Run: headless pygame with SDL's dummy video driver; simulated clock (each Clock.tick advances the game by its frame time, no real sleeping); random seed 0; keys injected as events and as key.get_pressed() state; mouse plan: one left click at the window centre at the start of phase 2, then a move to the lower-right quarter at the start of phase 3.
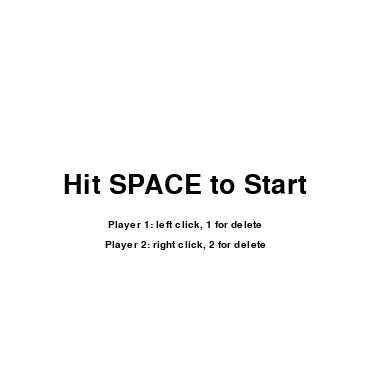
Frame 1 of 4 · flips 1–60 · no input
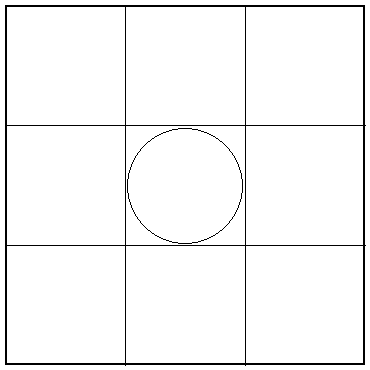
Frame 2 of 4 · flips 61–180 · clicked the window centre · tapped SPACE, RETURN · held RIGHT (→), D
Frame 3 of 4 · flips 181–300 · moved the mouse to the lower-right quarter · held DOWN (↓), S · screen unchanged from frame 2, image omitted
Frame 4 of 4 · flips 301–420 · held LEFT (←), A, UP (↑), W · screen unchanged from frame 3, image omitted

The pygame program that drew these frames:

import pygame, sys

pygame.init()


def start_screen():
    start_text = largeFont.render('Hit SPACE to Start', True, black)
    start_rect = start_text.get_rect()
    start_rect.center = size//2, size//2

    info_text1 = smallFont.render('Player 1: left click, 1 for delete', True, black)
    info_rect1 = info_text1.get_rect()
    info_rect1.center = size//2, size//2+40

    info_text2 = smallFont.render('Player 2: right click, 2 for delete', True, black)
    info_rect2 = info_text2.get_rect()
    info_rect2.center = size//2, size//2+60

    # info_text3 = smallFont.render('Q for quit, R for restart', True, black)
    # info_rect3 = info_text3.get_rect()
    # info_rect3.center = size // 2, size // 2 + 80

    start = True
    while start:
        for event in pygame.event.get():
            if event.type == pygame.QUIT:
                sys.exit()
            elif event.type == pygame.KEYDOWN:
                if event.key == pygame.K_q:
                    sys.exit()
                elif event.key == pygame.K_SPACE:
                    start = False

        window.fill(white)
        window.blit(start_text, start_rect)
        window.blit(info_text1, info_rect1)
        window.blit(info_text2, info_rect2)
        # window.blit(info_text3, info_rect3)
        clock.tick(FPS)
        pygame.display.update()


def pause():
    pause = True

    pause_text = largeFont.render('Pause', True, black)
    pause_text_rect = pause_text.get_rect()
    pause_text_rect.center = size//2, size//2

    pause_text2 = smallFont.render('Press p to unpause, r to restart', True, black)
    pause_text2_rect = pause_text2.get_rect()
    pause_text2_rect.center = size//2, size//2+40

    while pause:
        for event in pygame.event.get():
            if event.type == pygame.QUIT:
                sys.exit()
            elif event.type == pygame.KEYDOWN:
                if event.key == pygame.K_q:
                    sys.exit()
                elif event.key == pygame.K_p:
                    pause = False
                elif event.key == pygame.K_r:
                    player_1_List.clear()
                    player_2_List.clear()
                    pause = False

        window.fill(white)
        window.blit(pause_text, pause_text_rect)
        window.blit(pause_text2, pause_text2_rect)
        clock.tick(5)
        pygame.display.update()


def player_1(x, y):
    pygame.draw.circle(window, black, (x+block//2, y+1+block//2), block//2-2, 1)

def player_2(x, y):
    pygame.draw.aaline(window, black, (x, y), (x+block, y+block))
    pygame.draw.aaline(window, black, (x, y+block), (x+block, y))

def board():
    pygame.draw.rect(window, black, (dist, dist, board_size, board_size), 2)

    pygame.draw.line(window, black, (dist, dist+block,), (5+board_size, dist+block))
    pygame.draw.line(window, black, (dist, dist+block*2,), (dist+board_size, dist+block*2))

    pygame.draw.line(window, black, (dist+block, dist,), (dist+block, dist+board_size))
    pygame.draw.line(window, black, (dist+block*2, dist,), (dist+block*2, dist+board_size))


largeFont = pygame.font.SysFont('Arial', 40)
smallFont = pygame.font.SysFont('Arial', 15)
white = (255,255,255)
black= (0,0,0)
block = 120
size = 370
window = pygame.display.set_mode((size, size))
clock = pygame.time.Clock()
board_size = 360
dist = 5
FPS = 15
# squares move from left to right, row by row
square_1_x, square_1_y = dist, dist
square_2_x, square_2_y = dist+block, dist
square_3_x, square_3_y = dist+block*2, dist
square_4_x, square_4_y = dist, dist+block
square_5_x, square_5_y = dist+block, dist+block
square_6_x, square_6_y = dist+block*2, dist+block
square_7_x, square_7_y = dist, dist+block*2
square_8_x, square_8_y = dist+block, dist+block*2
square_9_x, square_9_y = dist+block*2, dist+block*2
#
s1 = 0
s2 = 0
s3 = 0
s4 = 0
s5 = 0
s6 = 0
s7 = 0
s8 = 0
s9 = 0

player_1_List = []
player_2_List = []


def game_loop():
    done = False

    while not done:
        mouse = pygame.mouse.get_pos()
        click = pygame.mouse.get_pressed()
        # for event in pygame.event.get():
        #     if event.type == pygame.KEYDOWN:
        #         if event.key == pygame.K_p:
        #             pause()
        window.fill(white)

        for event in pygame.event.get():
            if event.type == pygame.QUIT:
                done = True
            elif event.type == pygame.KEYDOWN :
                if event.key == pygame.K_q:
                    done = True

                # DELETE OBJECT
                elif event.key == pygame.K_1:
                    if len(player_1_List) >= 1:
                        player_1_List.pop()
                elif event.key == pygame.K_2:
                    if len(player_2_List) >= 1:
                        player_2_List.pop()


                elif event.key == pygame.K_p:
                    pause()


        board()
        # square 1
        if square_1_x <= mouse[0] <= square_2_x and square_1_y < mouse[1] < square_4_y:
            if click[0] == 1:
                player_1_List.append((square_1_x, square_1_y))
                player_1(square_1_x, square_1_y)
            elif click[2] == 1:
                player_2_List.append((square_1_x, square_1_y))
                player_2(square_1_x, square_1_y)
        # square 2
        elif square_2_x <= mouse[0] <= square_3_x and square_1_y < mouse[1] < square_4_y:
            if click[0] == 1:
                player_1_List.append((square_2_x, square_2_y))
                player_1(square_2_x,square_2_y)
            elif click[2] == 1:
                player_2_List.append((square_2_x, square_2_y))
                player_2(square_2_x, square_2_y)
        # square 3
        elif square_3_x <= mouse[0] <= square_3_x+block and square_1_y < mouse[1] < square_4_y:
            if click[0] == 1:
                player_1_List.append((square_3_x, square_3_y))
                player_1(square_3_x, square_3_y)
            elif click[2] == 1:
                player_2_List.append((square_3_x, square_3_y))
                player_2(square_3_x, square_3_y)
        # square 4
        elif square_4_x <= mouse[0] <= square_5_x and square_4_y < mouse[1] < square_7_y:
            if click[0] == 1:
                player_1_List.append((square_4_x, square_4_y))
                player_1(square_4_x, square_4_y)
            elif click[2] == 1:
                player_2_List.append((square_4_x, square_4_y))
                player_2(square_4_x, square_4_y)
        # square 5
        elif square_5_x <= mouse[0] <= square_6_x and square_4_y < mouse[1] < square_7_y:
            if click[0] == 1:
                player_1_List.append((square_5_x, square_5_y))
                player_1(square_5_x, square_5_y)
            elif click[2] == 1:
                player_2_List.append((square_5_x, square_5_y))
                player_2(square_5_x, square_5_y)
        # square 6
        elif square_6_x <= mouse[0] <= square_6_x+block and square_4_y < mouse[1] < square_7_y:
            if click[0] == 1:
                player_1_List.append((square_6_x, square_6_y))
                player_1(square_6_x, square_6_y)
            elif click[2] == 1:
                player_2_List.append((square_6_x, square_6_y))
                player_2(square_6_x, square_6_y)
        # square 7
        elif square_7_x <= mouse[0] <= square_8_x and square_7_y < mouse[1] < square_7_y+block:
            if click[0] == 1:
                player_1_List.append((square_7_x, square_7_y))
                player_1(square_7_x, square_7_y)
            elif click[2] == 1:
                player_2_List.append((square_7_x, square_7_y))
                player_2(square_7_x, square_7_y)
        # square 8
        elif square_8_x <= mouse[0] <= square_9_x and square_7_y < mouse[1] < square_7_y+block:
            if click[0] == 1:
                player_1_List.append((square_8_x, square_8_y))
                player_1(square_8_x, square_8_y)
            elif click[2] == 1:
                player_2_List.append((square_8_x, square_8_y))
                player_2(square_8_x, square_8_y)
        # square 9
        elif square_9_x <= mouse[0] <= square_9_x+block and square_7_y < mouse[1] < square_7_y+block:
            if click[0] == 1:
                player_1_List.append((square_9_x, square_9_y))
                player_1(square_9_x, square_9_y)
            elif click[2] == 1:
                player_2_List.append((square_9_x, square_9_y))
                player_2(square_9_x, square_9_y)

        for i in player_1_List:
            player_1(i[0], i[1])
        for i in player_2_List:
            player_2(i[0], i[1])




        pygame.display.update()
        clock.tick(FPS)
start_screen()
game_loop()
pygame.quit()
